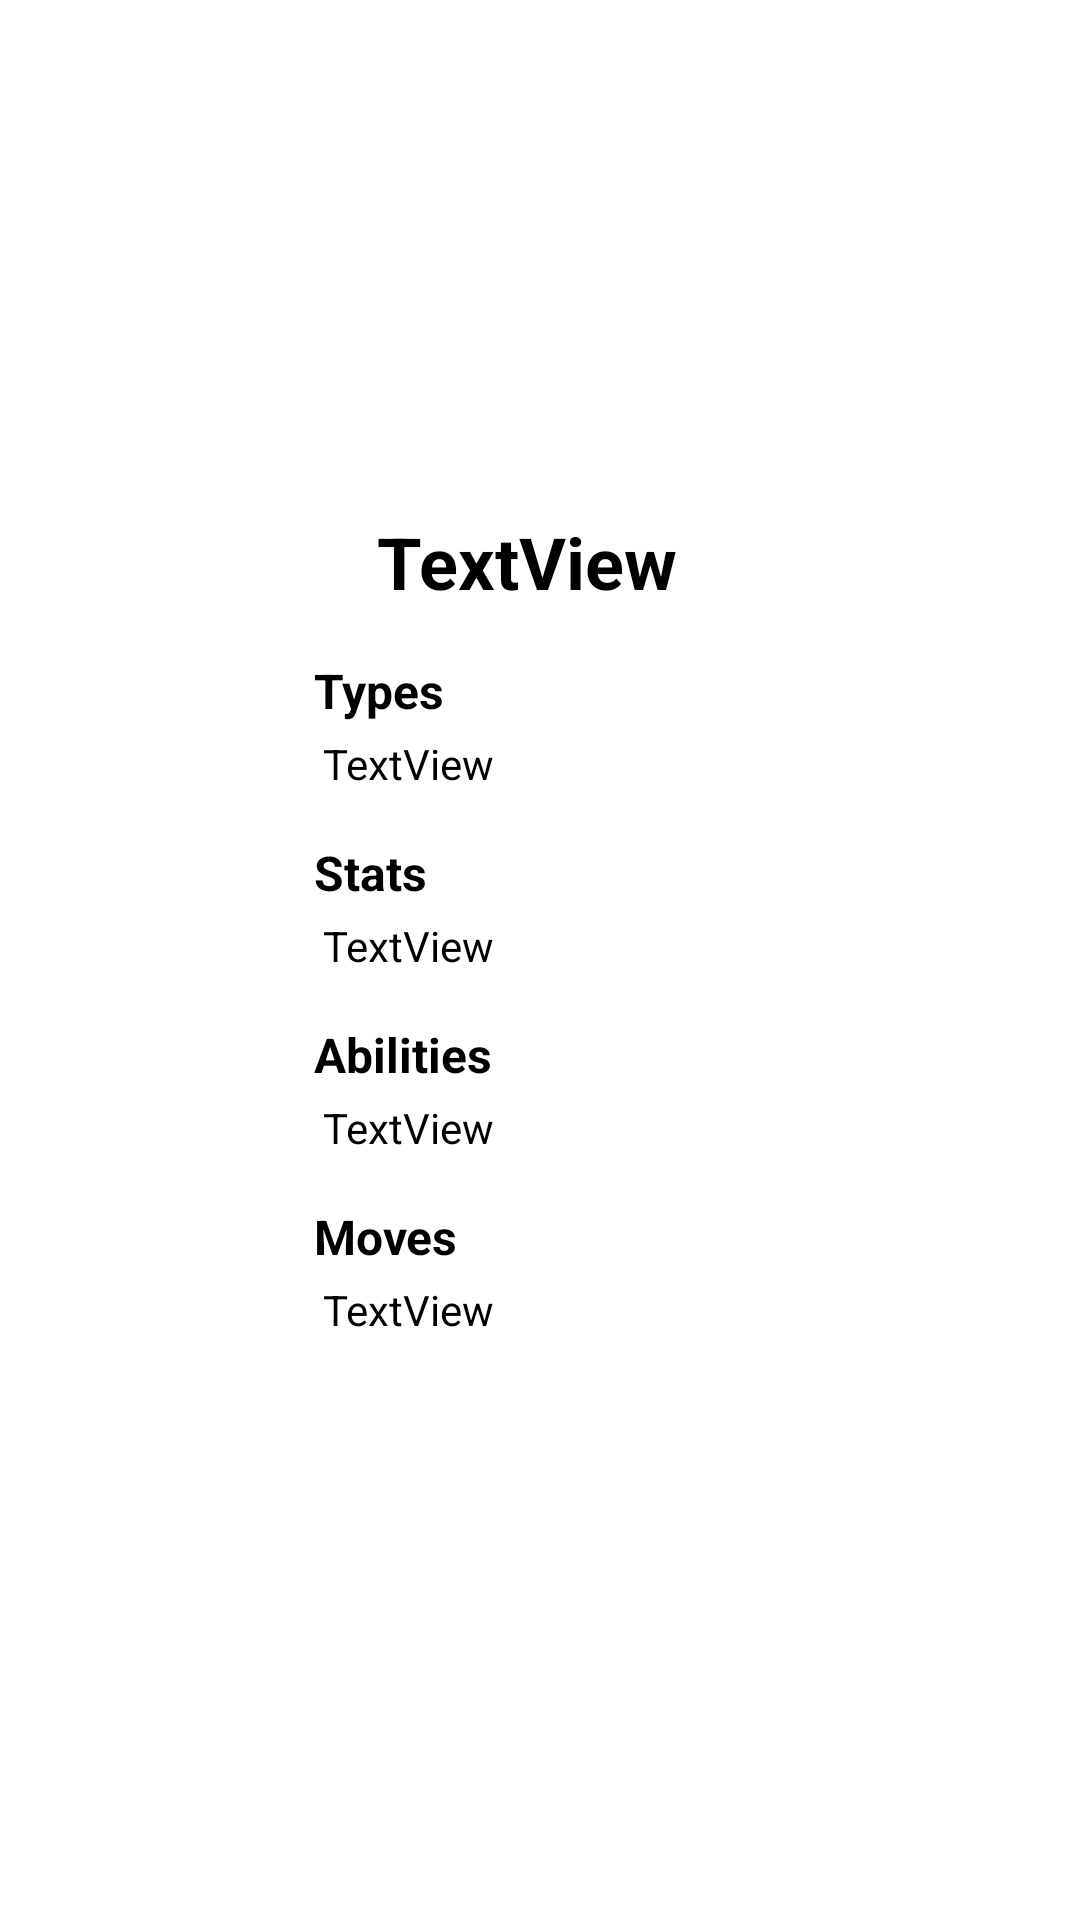

Here is an Android app screen rendered from its layout file. Give the layout XML and the strings, colors and styles it references.
<!-- AndroidManifest.xml: application theme Theme.PokeDexMobile -->
<!-- res/layout/activity_poke_details.xml -->
<?xml version="1.0" encoding="utf-8"?>
<androidx.constraintlayout.widget.ConstraintLayout xmlns:android="http://schemas.android.com/apk/res/android"
    xmlns:app="http://schemas.android.com/apk/res-auto"
    xmlns:tools="http://schemas.android.com/tools"
    android:id="@+id/background"
    android:layout_width="match_parent"
    android:layout_height="match_parent"
    tools:context=".PokeDetailsActivity">


    <androidx.constraintlayout.widget.ConstraintLayout
        android:id="@+id/branco"
        android:layout_width="292dp"
        android:layout_height="522dp"
        android:layout_marginStart="55dp"
        android:layout_marginTop="180dp"
        android:layout_marginEnd="64dp"
        android:layout_marginBottom="120dp"
        android:background="@color/white"
        app:layout_constraintBottom_toBottomOf="parent"
        app:layout_constraintEnd_toEndOf="parent"
        app:layout_constraintStart_toStartOf="parent"
        app:layout_constraintTop_toTopOf="parent"
        tools:context=".PokeDetailsActivity">

        <ScrollView
            android:id="@+id/scrollView2"
            android:layout_width="0dp"
            android:layout_height="wrap_content"
            android:layout_marginStart="15dp"
            android:layout_marginTop="50dp"
            android:layout_marginEnd="15dp"
            app:layout_constraintEnd_toEndOf="parent"
            app:layout_constraintStart_toStartOf="parent"
            app:layout_constraintTop_toTopOf="parent">

            <LinearLayout
                android:layout_width="match_parent"
                android:layout_height="wrap_content"
                android:gravity="center"
                android:orientation="vertical">

                <TextView
                    android:id="@+id/poke_details"
                    android:layout_width="wrap_content"
                    android:layout_height="wrap_content"
                    android:layout_marginTop="32dp"
                    android:text="TextView"
                    android:textColor="@color/black"
                    android:textSize="24dp"
                    android:textStyle="bold"
                    app:layout_constraintLeft_toLeftOf="parent"
                    app:layout_constraintRight_toRightOf="parent"
                    app:layout_constraintTop_toBottomOf="@id/poke_image" />

                <TextView
                    android:id="@+id/typesTitleTextView"
                    android:layout_width="match_parent"
                    android:layout_height="wrap_content"
                    android:layout_marginLeft="40dp"
                    android:layout_marginTop="16dp"
                    android:text="Types"
                    android:textColor="@color/black"
                    android:textSize="16dp"
                    android:textStyle="bold"
                    app:layout_constraintLeft_toLeftOf="parent"
                    app:layout_constraintTop_toBottomOf="@id/poke_details" />

                <TextView
                    android:id="@+id/detail_type"
                    android:layout_width="match_parent"
                    android:layout_height="wrap_content"
                    android:layout_marginLeft="42dp"
                    android:layout_marginTop="4dp"
                    android:text="TextView"
                    android:textColor="@color/black"
                    app:layout_constraintLeft_toLeftOf="parent"
                    app:layout_constraintTop_toBottomOf="@id/typesTitleTextView" />

                <TextView
                    android:id="@+id/statsTitleTextView"
                    android:layout_width="match_parent"
                    android:layout_height="wrap_content"
                    android:layout_marginLeft="40dp"
                    android:layout_marginTop="16dp"
                    android:text="Stats"
                    android:textColor="@color/black"
                    android:textSize="16dp"
                    android:textStyle="bold"
                    app:layout_constraintLeft_toLeftOf="parent"
                    app:layout_constraintTop_toBottomOf="@id/detail_type" />

                <TextView
                    android:id="@+id/detail_stats"
                    android:layout_width="match_parent"
                    android:layout_height="wrap_content"
                    android:layout_marginLeft="42dp"
                    android:layout_marginTop="4dp"
                    android:text="TextView"
                    android:textColor="@color/black"
                    app:layout_constraintLeft_toLeftOf="parent"
                    app:layout_constraintTop_toBottomOf="@id/statsTitleTextView" />

                <TextView
                    android:id="@+id/abilitiesTitleTextView"
                    android:layout_width="match_parent"
                    android:layout_height="wrap_content"
                    android:layout_marginLeft="40dp"
                    android:layout_marginTop="16dp"
                    android:text="Abilities"
                    android:textColor="@color/black"
                    android:textSize="16dp"
                    android:textStyle="bold"
                    app:layout_constraintLeft_toLeftOf="parent"
                    app:layout_constraintTop_toBottomOf="@id/detail_stats" />

                <TextView
                    android:id="@+id/detail_abilitie"
                    android:layout_width="match_parent"
                    android:layout_height="wrap_content"
                    android:layout_marginLeft="42dp"
                    android:layout_marginTop="4dp"
                    android:text="TextView"
                    android:textColor="@color/black"
                    app:layout_constraintLeft_toLeftOf="parent"
                    app:layout_constraintTop_toBottomOf="@id/abilitiesTitleTextView" />

                <TextView
                    android:id="@+id/movesTitleTextView"
                    android:layout_width="match_parent"
                    android:layout_height="wrap_content"
                    android:layout_marginLeft="40dp"
                    android:layout_marginTop="16dp"
                    android:text="Moves"
                    android:textColor="@color/black"
                    android:textSize="16dp"
                    android:textStyle="bold"
                    app:layout_constraintLeft_toLeftOf="parent"
                    app:layout_constraintTop_toBottomOf="@id/detail_abilitie" />

                <TextView
                    android:id="@+id/detail_move"
                    android:layout_width="match_parent"
                    android:layout_height="wrap_content"
                    android:layout_marginLeft="42dp"
                    android:layout_marginTop="4dp"
                    android:text="TextView"
                    android:textColor="@color/black"
                    app:layout_constraintLeft_toLeftOf="parent"
                    app:layout_constraintTop_toBottomOf="@id/movesTitleTextView" />

            </LinearLayout>
        </ScrollView>

    </androidx.constraintlayout.widget.ConstraintLayout>

    <ImageView
        android:id="@+id/poke_image"
        android:layout_width="140dp"
        android:layout_height="140dp"
        android:layout_marginTop="25dp"
        app:layout_constraintEnd_toEndOf="parent"
        app:layout_constraintStart_toStartOf="parent"
        app:layout_constraintTop_toTopOf="parent"
        app:srcCompat="@drawable/ic_launcher_foreground" />

</androidx.constraintlayout.widget.ConstraintLayout>
<!-- resources referenced by this layout -->
<resources>
  <color name="black">#FF000000</color>
  <color name="white">#FFFFFFFF</color>
  <style name="Theme.PokeDexMobile" parent="Theme.MaterialComponents.DayNight.DarkActionBar">
          
          <item name="colorPrimary">@color/purple_500</item>
          <item name="colorPrimaryVariant">@color/purple_700</item>
          <item name="colorOnPrimary">@color/white</item>
          
          <item name="colorSecondary">@color/teal_200</item>
          <item name="colorSecondaryVariant">@color/teal_700</item>
          <item name="colorOnSecondary">@color/black</item>
          
          <item name="android:statusBarColor" tools:targetApi="l">?attr/colorPrimaryVariant</item>
          
      </style>
  <color name="purple_500">#CCFF33</color>
  <color name="purple_700">#ACE600</color>
  <color name="teal_200">#FF03DAC5</color>
  <color name="teal_700">#FF018786</color>
</resources>
